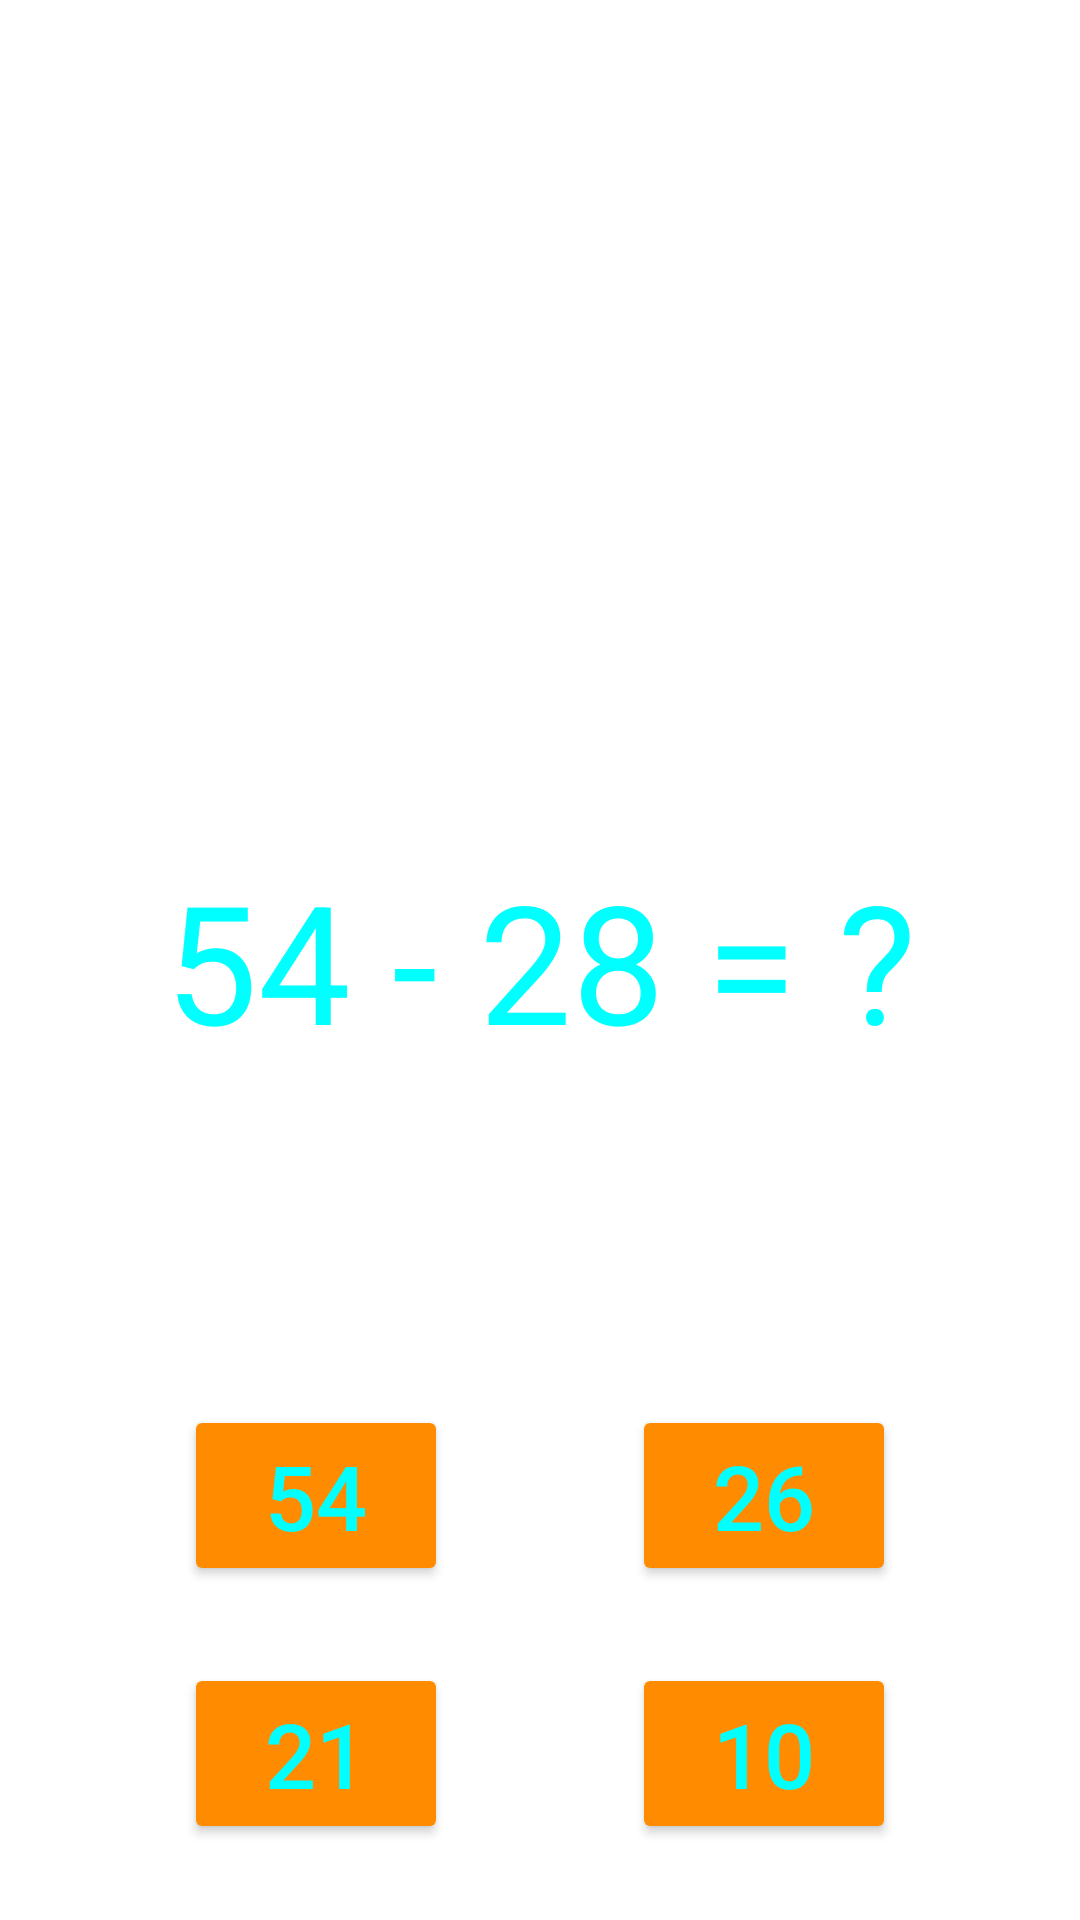

Layout XML and referenced resources for this Android screen:
<!-- AndroidManifest.xml: application theme Theme.OurProject -->
<!-- res/layout/legkiy_1.xml -->
<?xml version="1.0" encoding="utf-8"?>
<androidx.constraintlayout.widget.ConstraintLayout xmlns:android="http://schemas.android.com/apk/res/android"
    xmlns:app="http://schemas.android.com/apk/res-auto"
    xmlns:tools="http://schemas.android.com/tools"
    android:layout_width="match_parent"
    android:layout_height="match_parent"
    android:background="@drawable/math"
    tools:context=".legkiy_1">

    <TextView
        android:id="@+id/primer"
        android:layout_width="wrap_content"
        android:layout_height="wrap_content"
        android:text="54 - 28 = ?"
        android:textColor="#00FFFF"
        android:textSize="55dp"
        app:layout_constraintBottom_toBottomOf="parent"
        app:layout_constraintEnd_toEndOf="parent"
        app:layout_constraintStart_toStartOf="parent"
        app:layout_constraintTop_toTopOf="parent"/>
    <Button
        android:layout_width="wrap_content"
        android:id="@+id/one"
        android:backgroundTint="#FF8C00"
        android:text="54"
        android:textColor="#00FFFF"
        android:textSize="30dp"
        app:layout_constraintTop_toBottomOf="@id/primer"
        app:layout_constraintEnd_toStartOf="@id/two"
        app:layout_constraintStart_toStartOf="parent"
        app:layout_constraintBottom_toBottomOf="parent"
        android:layout_height="wrap_content"/>
    <Button
        android:layout_width="wrap_content"
        android:id="@+id/two"
        android:backgroundTint="#FF8C00"
        android:text="26"
        android:textColor="#00FFFF"
        android:textSize="30dp"
        app:layout_constraintTop_toBottomOf="@id/primer"
        app:layout_constraintEnd_toEndOf="parent"
        app:layout_constraintStart_toEndOf="@id/one"
        app:layout_constraintBottom_toBottomOf="parent"
        android:layout_height="wrap_content"/>
    <Button
        android:layout_width="wrap_content"
        android:id="@+id/three"
        android:backgroundTint="#FF8C00"
        android:text="21"
        android:textColor="#00FFFF"
        android:textSize="30dp"
        app:layout_constraintTop_toBottomOf="@id/one"
        app:layout_constraintEnd_toStartOf="@id/four"
        app:layout_constraintStart_toStartOf="parent"
        app:layout_constraintBottom_toBottomOf="parent"
        android:layout_height="wrap_content"/>
    <Button
        android:layout_width="wrap_content"
        android:id="@+id/four"
        android:backgroundTint="#FF8C00"
        android:text="10"
        android:textColor="#00FFFF"
        android:textSize="30dp"
        app:layout_constraintTop_toBottomOf="@id/one"
        app:layout_constraintEnd_toEndOf="parent"
        app:layout_constraintStart_toEndOf="@id/three"
        app:layout_constraintBottom_toBottomOf="parent"
        android:layout_height="wrap_content"/>
</androidx.constraintlayout.widget.ConstraintLayout>
<!-- resources referenced by this layout -->
<resources>
  <style name="Theme.OurProject" parent="Theme.MaterialComponents.DayNight.DarkActionBar">
          
          <item name="colorPrimary">@color/purple_500</item>
          <item name="colorPrimaryVariant">@color/purple_700</item>
          <item name="colorOnPrimary">@color/white</item>
          
          <item name="colorSecondary">@color/teal_200</item>
          <item name="colorSecondaryVariant">@color/teal_700</item>
          <item name="colorOnSecondary">@color/black</item>
          
          <item name="android:statusBarColor">?attr/colorPrimaryVariant</item>
          
      </style>
  <!-- not gathered from this repository: default colours our renderer supplied (Android Studio template values) -->
  <color name="purple_500">#FF6200EE</color>
  <color name="purple_700">#FF3700B3</color>
  <color name="teal_200">#FF03DAC5</color>
  <color name="teal_700">#FF018786</color>
  <color name="black">#FF000000</color>
  <color name="white">#FFFFFFFF</color>
</resources>
